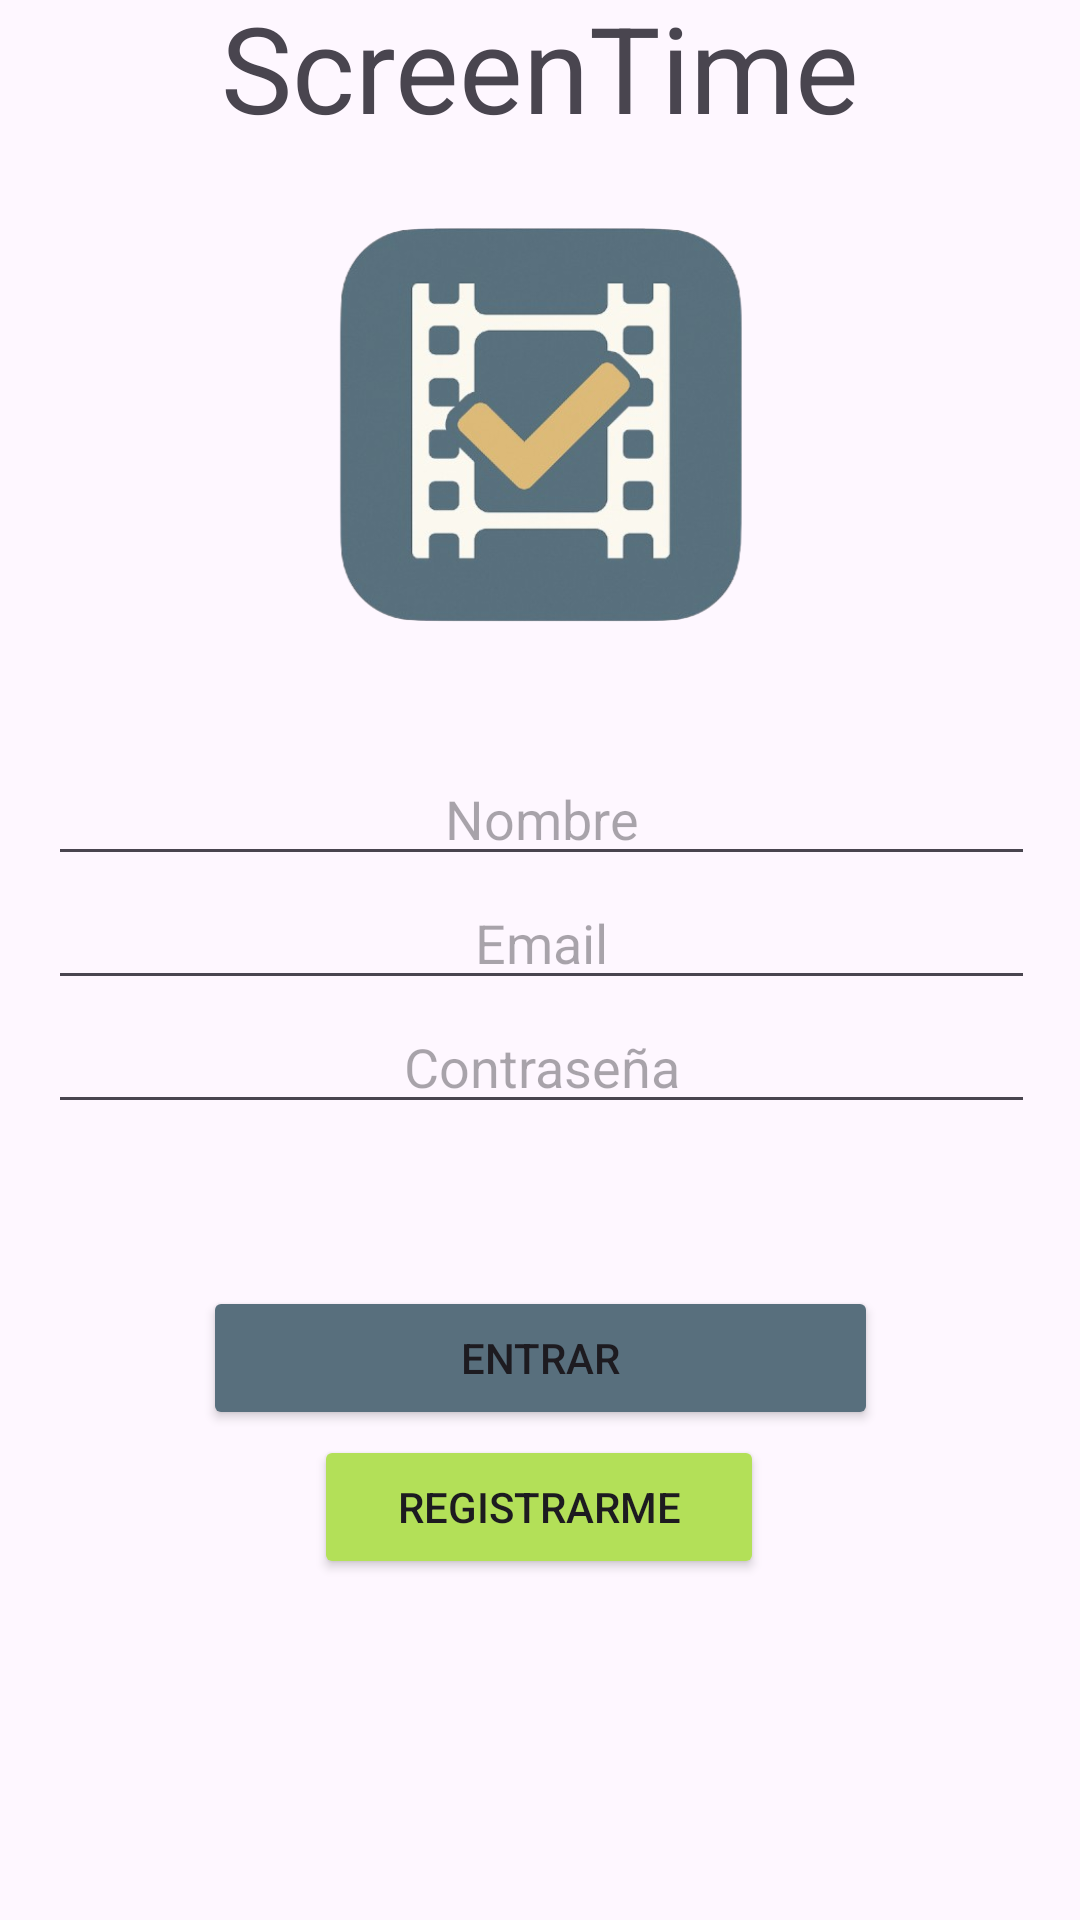

Layout XML and referenced resources for this Android screen:
<!-- AndroidManifest.xml: application theme Theme.ScreenTime -->
<!-- res/layout/activity_login.xml -->
<?xml version="1.0" encoding="utf-8"?>
<androidx.constraintlayout.widget.ConstraintLayout xmlns:android="http://schemas.android.com/apk/res/android"
    xmlns:app="http://schemas.android.com/apk/res-auto"
    xmlns:tools="http://schemas.android.com/tools"
    android:layout_width="match_parent"
    android:layout_height="match_parent">

    <Button
        android:id="@+id/BotonEntrar"
        android:layout_width="225dp"
        android:layout_height="48dp"
        android:text="Entrar"
        android:backgroundTint="@color/screentimeColor"
        app:layout_constraintBottom_toBottomOf="parent"
        app:layout_constraintEnd_toEndOf="parent"
        app:layout_constraintStart_toStartOf="parent"
        app:layout_constraintTop_toTopOf="parent"
        app:layout_constraintVertical_bias="0.724" />

    <Button
        android:id="@+id/BotonRegistro"
        android:layout_width="150dp"
        android:layout_height="48dp"
        android:text="Registrarme"
        android:backgroundTint="@color/screentimeColorContrast"
        app:layout_constraintBottom_toBottomOf="parent"
        app:layout_constraintEnd_toEndOf="parent"
        app:layout_constraintHorizontal_bias="0.498"
        app:layout_constraintStart_toStartOf="parent"
        app:layout_constraintTop_toTopOf="parent"
        app:layout_constraintVertical_bias="0.808" />

    <LinearLayout
        android:id="@+id/linearLayout"
        android:layout_width="409dp"
        android:layout_height="180dp"
        android:orientation="vertical"
        app:flow_horizontalAlign="center"
        app:layout_constraintBottom_toBottomOf="parent"
        app:layout_constraintEnd_toEndOf="parent"
        app:layout_constraintStart_toStartOf="parent"
        app:layout_constraintTop_toTopOf="parent"
        app:layout_constraintVertical_bias="0.545">

        <EditText
            android:id="@+id/NombreText"
            android:layout_width="match_parent"
            android:layout_height="wrap_content"
            android:layout_marginHorizontal="40dp"
            android:ems="10"
            android:hint="Nombre"
            android:inputType="text"
            android:textAlignment="center" />

        <EditText
            android:id="@+id/EmailText"
            android:layout_width="match_parent"
            android:layout_height="wrap_content"
            android:layout_marginHorizontal="40dp"
            android:ems="10"
            android:hint="Email"
            android:inputType="text"
            android:textAlignment="center" />

        <EditText
            android:id="@+id/ContrasenyaText"
            android:layout_width="match_parent"
            android:layout_height="wrap_content"
            android:layout_marginHorizontal="40dp"
            android:ems="10"
            android:hint="Contraseña"
            android:inputType="textPassword"
            android:textAlignment="center" />
    </LinearLayout>

    <ImageView
        android:id="@+id/imageView"
        android:layout_width="171dp"
        android:layout_height="186dp"
        android:layout_marginBottom="16dp"
        app:layout_constraintBottom_toTopOf="@+id/linearLayout"
        app:layout_constraintEnd_toEndOf="parent"
        app:layout_constraintStart_toStartOf="parent"
        app:srcCompat="@drawable/screentime_logo" />

    <TextView
        android:id="@+id/textView"
        android:layout_width="wrap_content"
        android:layout_height="wrap_content"
        android:text="ScreenTime"
        android:textSize="40sp"
        app:layout_constraintBottom_toTopOf="@+id/imageView"
        app:layout_constraintEnd_toEndOf="parent"
        app:layout_constraintStart_toStartOf="parent"
        app:layout_constraintTop_toTopOf="parent"
        app:layout_constraintVertical_bias="1.0" />

</androidx.constraintlayout.widget.ConstraintLayout>
<!-- resources referenced by this layout -->
<resources>
  <color name="screentimeColor">#586F7D</color>
  <color name="screentimeColorContrast">#b3e058</color>
  <!-- drawable screentime_logo: png bitmap (drawable, 146948 bytes) -->
  <style name="Theme.ScreenTime" parent="Theme.Material3.DayNight.NoActionBar">
          
          
      </style>
</resources>
